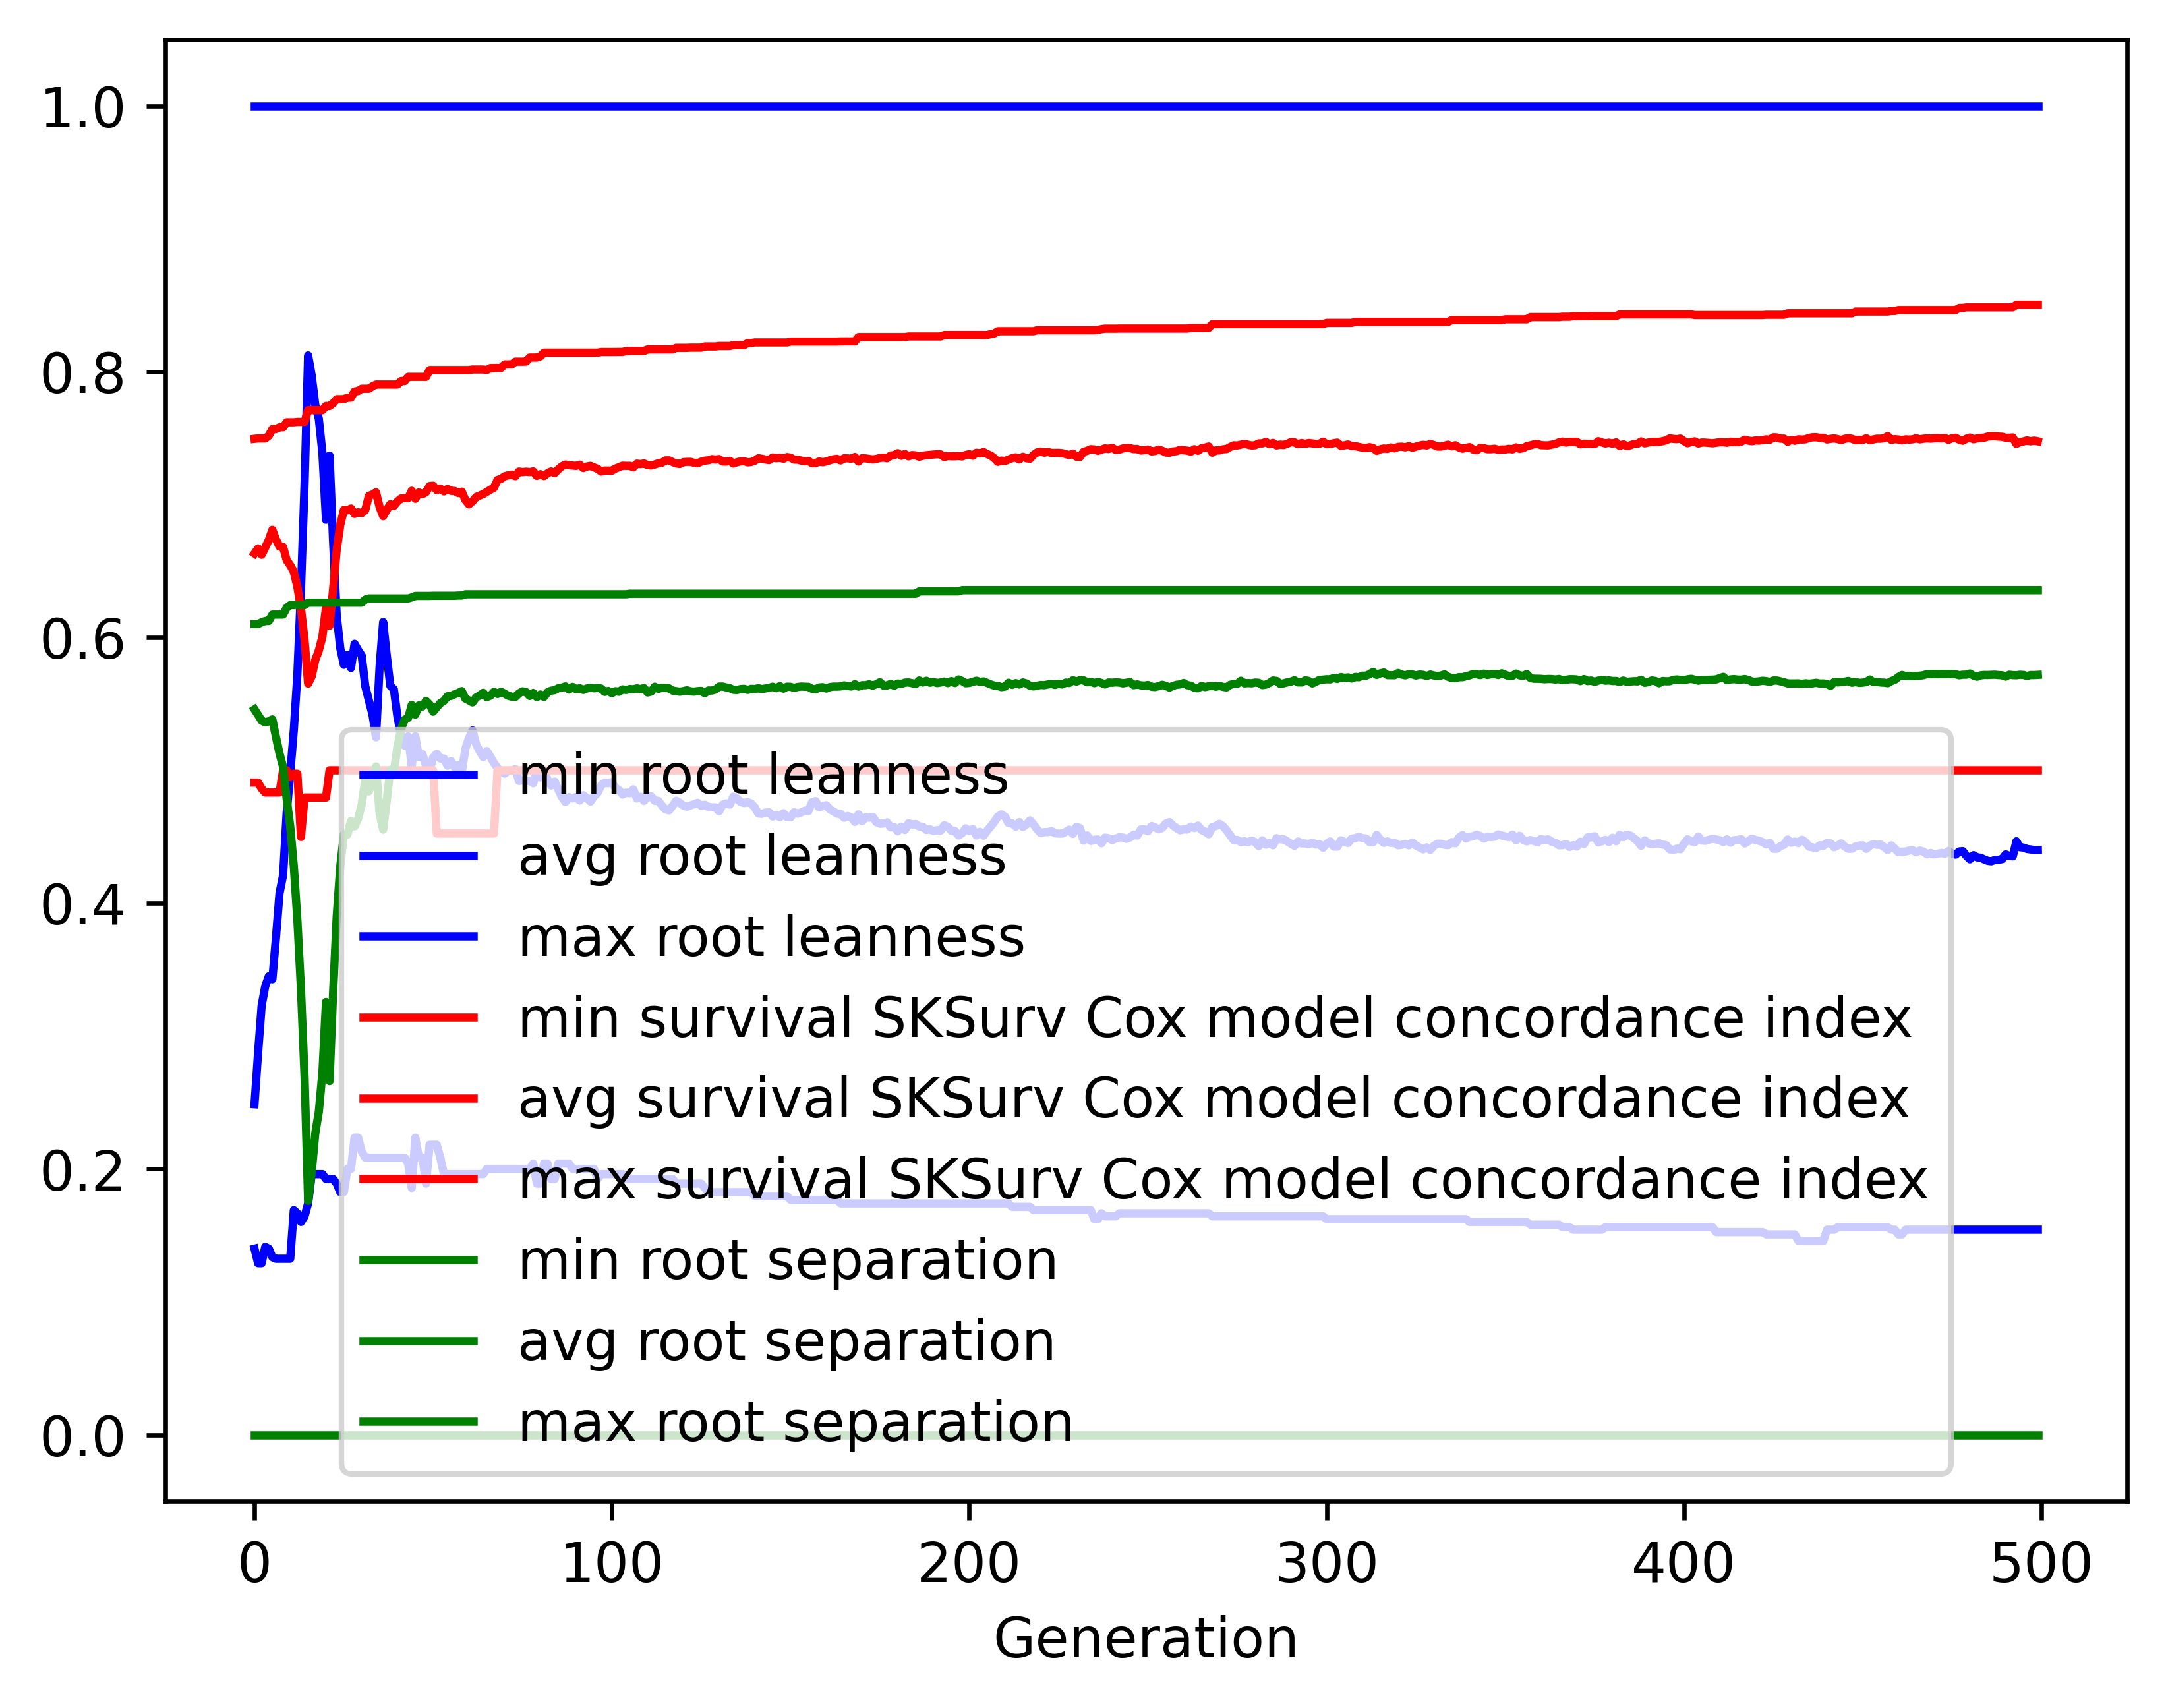

The file beside this chart, header and first rows:
gen, evals, gen_feats, explored, root leanness_min, root leanness_avg, root leanness_max, root leanness_std, survival SKSurv Cox model concordance in…, survival SKSurv Cox model concordance in…, survival SKSurv Cox model concordance in…, survival SKSurv Cox model concordance in…, root separation_min, root separation_avg, root separation_max, root separation_std
0, 500, 5128, 5128, 0.14, 0.2487, 1.0, 0.1409, 0.4908, 0.6631, 0.7494, 0.04593, 0.0, 0.5458, 0.61, 0.07388
1, 350, 3922, 5185, 0.1291, 0.2874, 1.0, 0.1482, 0.4908, 0.667, 0.7497, 0.05219, 0.0, 0.5417, 0.61, 0.08302
2, 374, 2791, 5231, 0.1291, 0.3229, 1.0, 0.1592, 0.4863, 0.6622, 0.7497, 0.057, 0.0, 0.5374, 0.6114, 0.09145
3, 387, 2177, 5294, 0.1414, 0.3375, 1.0, 0.1685, 0.4833, 0.6676, 0.7497, 0.05971, 0.0, 0.536, 0.6124, 0.1004
4, 375, 1660, 5343, 0.14, 0.345, 1.0, 0.1808, 0.4833, 0.6733, 0.7518, 0.06159, 0.0, 0.5369, 0.6124, 0.1089
5, 367, 1527, 5380, 0.1336, 0.3428, 1.0, 0.1962, 0.4833, 0.6809, 0.7568, 0.06376, 0.0, 0.5383, 0.6172, 0.1245
6, 359, 1316, 5418, 0.1325, 0.3741, 1.0, 0.2172, 0.4833, 0.6737, 0.7568, 0.07204, 0.0, 0.5251, 0.6172, 0.1456
7, 368, 1248, 5458, 0.1325, 0.4076, 1.0, 0.2293, 0.4833, 0.6684, 0.7581, 0.07733, 0.0, 0.5126, 0.6172, 0.1576
8, 372, 1256, 5480, 0.1325, 0.421, 1.0, 0.2449, 0.5, 0.6681, 0.7581, 0.08108, 0.0, 0.5024, 0.6172, 0.177
9, 375, 1171, 5512, 0.1325, 0.4681, 1.0, 0.2633, 0.5, 0.6582, 0.7619, 0.08816, 0.0, 0.4786, 0.6222, 0.2005
10, 365, 1017, 5542, 0.1325, 0.4976, 1.0, 0.2744, 0.4948, 0.6543, 0.7619, 0.09229, 0.0, 0.4578, 0.6243, 0.2171
11, 372, 1040, 5560, 0.169, 0.5303, 1.0, 0.2927, 0.4974, 0.6494, 0.7619, 0.09965, 0.0, 0.4278, 0.6243, 0.2397
12, 352, 867, 5582, 0.1667, 0.5724, 1.0, 0.3201, 0.4974, 0.6379, 0.7622, 0.107, 0.0, 0.3871, 0.6243, 0.2679
13, 376, 908, 5596, 0.1601, 0.6358, 1.0, 0.3236, 0.4498, 0.6219, 0.7622, 0.1102, 0.0, 0.3355, 0.6243, 0.2807
14, 352, 782, 5617, 0.1644, 0.7146, 1.0, 0.3154, 0.4795, 0.5981, 0.7622, 0.1089, 0.0, 0.2699, 0.6243, 0.2842
15, 343, 784, 5638, 0.1741, 0.8122, 1.0, 0.2918, 0.4795, 0.5652, 0.771, 0.1022, 0.0, 0.176, 0.6262, 0.2651
16, 348, 675, 5656, 0.1961, 0.797, 1.0, 0.2912, 0.4795, 0.5707, 0.771, 0.1025, 0.0, 0.1973, 0.6262, 0.2731
17, 338, 646, 5676, 0.1961, 0.7751, 1.0, 0.2869, 0.4795, 0.5829, 0.771, 0.1074, 0.0, 0.2267, 0.6262, 0.2786
18, 346, 633, 5685, 0.1961, 0.7644, 1.0, 0.2818, 0.4795, 0.5901, 0.771, 0.1099, 0.0, 0.2432, 0.6262, 0.2798
19, 339, 658, 5700, 0.1961, 0.7387, 1.0, 0.283, 0.4795, 0.6005, 0.771, 0.112, 0.0, 0.2726, 0.6262, 0.2799
20, 345, 630, 5713, 0.1925, 0.6885, 1.0, 0.2802, 0.4795, 0.6225, 0.7741, 0.1123, 0.0, 0.3257, 0.6262, 0.274
21, 358, 649, 5722, 0.1925, 0.7368, 1.0, 0.2892, 0.5, 0.6088, 0.7741, 0.1129, 0.0, 0.2661, 0.6262, 0.2736
22, 341, 626, 5730, 0.1925, 0.6717, 1.0, 0.2856, 0.5, 0.6365, 0.7762, 0.1102, 0.0, 0.3333, 0.6262, 0.2661
23, 346, 613, 5742, 0.189, 0.6164, 1.0, 0.2695, 0.5, 0.6659, 0.7793, 0.1008, 0.0, 0.39, 0.6262, 0.2411
24, 359, 636, 5752, 0.1826, 0.5918, 1.0, 0.2413, 0.5, 0.6847, 0.7793, 0.08717, 0.0, 0.4277, 0.6262, 0.2087
25, 362, 620, 5759, 0.1826, 0.5794, 1.0, 0.2216, 0.5, 0.6958, 0.7793, 0.07638, 0.0, 0.4517, 0.6262, 0.1828
26, 356, 610, 5765, 0.2, 0.5869, 1.0, 0.2188, 0.5, 0.6956, 0.7804, 0.07701, 0.0, 0.4517, 0.6262, 0.1813
27, 355, 597, 5767, 0.2, 0.577, 1.0, 0.2175, 0.5, 0.697, 0.7804, 0.07585, 0.0, 0.4619, 0.6262, 0.175
28, 366, 602, 5772, 0.2236, 0.5951, 1.0, 0.208, 0.5, 0.6929, 0.785, 0.0754, 0.0, 0.4578, 0.6262, 0.1751
29, 377, 595, 5781, 0.2236, 0.5904, 1.0, 0.2067, 0.5, 0.6941, 0.7854, 0.07318, 0.0, 0.4636, 0.6262, 0.1674
30, 363, 583, 5781, 0.2132, 0.5863, 1.0, 0.1983, 0.5, 0.6935, 0.7871, 0.07039, 0.0, 0.4743, 0.6262, 0.158
31, 357, 561, 5782, 0.2085, 0.5632, 1.0, 0.1974, 0.5, 0.6958, 0.7871, 0.06977, 0.0, 0.4933, 0.6285, 0.1484
32, 372, 605, 5787, 0.2085, 0.5526, 1.0, 0.1987, 0.5, 0.7064, 0.7871, 0.06685, 0.0, 0.4841, 0.6293, 0.1594
33, 382, 593, 5790, 0.2085, 0.5421, 1.0, 0.2047, 0.5, 0.7075, 0.7889, 0.06565, 0.0, 0.4941, 0.6293, 0.1587
34, 361, 572, 5793, 0.2085, 0.5248, 1.0, 0.2069, 0.5, 0.7092, 0.7903, 0.06599, 0.0, 0.5029, 0.6293, 0.1573
35, 351, 557, 5801, 0.2085, 0.5777, 1.0, 0.2171, 0.5, 0.6982, 0.7903, 0.07492, 0.0, 0.4675, 0.6293, 0.1752
36, 379, 565, 5806, 0.2085, 0.6116, 1.0, 0.201, 0.5, 0.6912, 0.7903, 0.07375, 0.0, 0.4553, 0.6293, 0.1743
37, 343, 538, 5811, 0.2085, 0.5865, 1.0, 0.2019, 0.5, 0.6959, 0.7903, 0.0719, 0.0, 0.477, 0.6293, 0.1667
38, 348, 551, 5812, 0.2085, 0.5635, 1.0, 0.1933, 0.5, 0.7002, 0.7903, 0.06871, 0.0, 0.5004, 0.6293, 0.1534
39, 350, 573, 5815, 0.2085, 0.561, 1.0, 0.2011, 0.5, 0.6989, 0.7903, 0.07171, 0.0, 0.4987, 0.6293, 0.1527
40, 364, 605, 5817, 0.2085, 0.5402, 1.0, 0.1945, 0.5, 0.7023, 0.7903, 0.06969, 0.0, 0.518, 0.6293, 0.1389
41, 366, 548, 5818, 0.2085, 0.5269, 1.0, 0.1895, 0.5, 0.7045, 0.7929, 0.06849, 0.0, 0.5309, 0.6293, 0.1303
42, 359, 616, 5820, 0.2085, 0.5186, 1.0, 0.1802, 0.5, 0.7048, 0.7929, 0.06739, 0.0, 0.5381, 0.6293, 0.1247
43, 371, 609, 5822, 0.2041, 0.5255, 1.0, 0.1806, 0.5, 0.7047, 0.7961, 0.06627, 0.0, 0.5395, 0.6293, 0.1263
44, 362, 589, 5824, 0.1857, 0.503, 1.0, 0.1793, 0.5, 0.7104, 0.7961, 0.06622, 0.0, 0.5492, 0.6301, 0.1201
45, 377, 601, 5825, 0.2236, 0.5256, 1.0, 0.181, 0.5, 0.7043, 0.7961, 0.06833, 0.0, 0.5419, 0.6312, 0.129
46, 369, 612, 5825, 0.2085, 0.5099, 1.0, 0.1827, 0.5, 0.7091, 0.7961, 0.06646, 0.0, 0.5489, 0.6312, 0.1236
47, 366, 597, 5827, 0.2085, 0.5122, 1.0, 0.1827, 0.5, 0.7078, 0.7961, 0.06622, 0.0, 0.548, 0.6312, 0.1237
48, 357, 600, 5828, 0.189, 0.5032, 1.0, 0.1835, 0.5, 0.7093, 0.7961, 0.06793, 0.0, 0.5522, 0.6312, 0.1202
49, 361, 620, 5828, 0.2182, 0.5002, 1.0, 0.1776, 0.5, 0.7139, 0.8012, 0.06472, 0.0, 0.5495, 0.6312, 0.1196
50, 380, 594, 5829, 0.2182, 0.5096, 1.0, 0.1772, 0.5, 0.7141, 0.8012, 0.06621, 0.0, 0.5441, 0.6313, 0.1203
51, 355, 599, 5830, 0.2182, 0.5125, 1.0, 0.1783, 0.4524, 0.7109, 0.8012, 0.06806, 0.0, 0.5474, 0.6313, 0.1206
52, 375, 613, 5833, 0.2085, 0.5089, 1.0, 0.1734, 0.4524, 0.712, 0.8012, 0.0674, 0.0, 0.5505, 0.6313, 0.1159
53, 352, 597, 5834, 0.1961, 0.5089, 1.0, 0.1777, 0.4524, 0.7099, 0.8012, 0.06967, 0.0, 0.5522, 0.6313, 0.119
54, 387, 653, 5835, 0.1961, 0.5035, 1.0, 0.1754, 0.4524, 0.7117, 0.8012, 0.06908, 0.0, 0.5557, 0.6313, 0.1134
55, 363, 604, 5835, 0.1961, 0.507, 1.0, 0.1732, 0.4524, 0.7103, 0.8012, 0.07104, 0.0, 0.556, 0.6313, 0.1129
56, 337, 543, 5836, 0.1961, 0.5022, 1.0, 0.1762, 0.4524, 0.7102, 0.8012, 0.07244, 0.0, 0.5572, 0.6313, 0.1128
57, 364, 600, 5837, 0.1961, 0.504, 1.0, 0.1759, 0.4524, 0.7086, 0.8012, 0.07417, 0.0, 0.5582, 0.6315, 0.1125
58, 379, 588, 5838, 0.1961, 0.4985, 1.0, 0.1753, 0.4524, 0.7097, 0.8012, 0.07483, 0.0, 0.5596, 0.6315, 0.1095
59, 374, 620, 5838, 0.1961, 0.5162, 1.0, 0.1731, 0.4524, 0.7034, 0.8012, 0.07934, 0.0, 0.554, 0.6325, 0.1127
... 440 more rows
